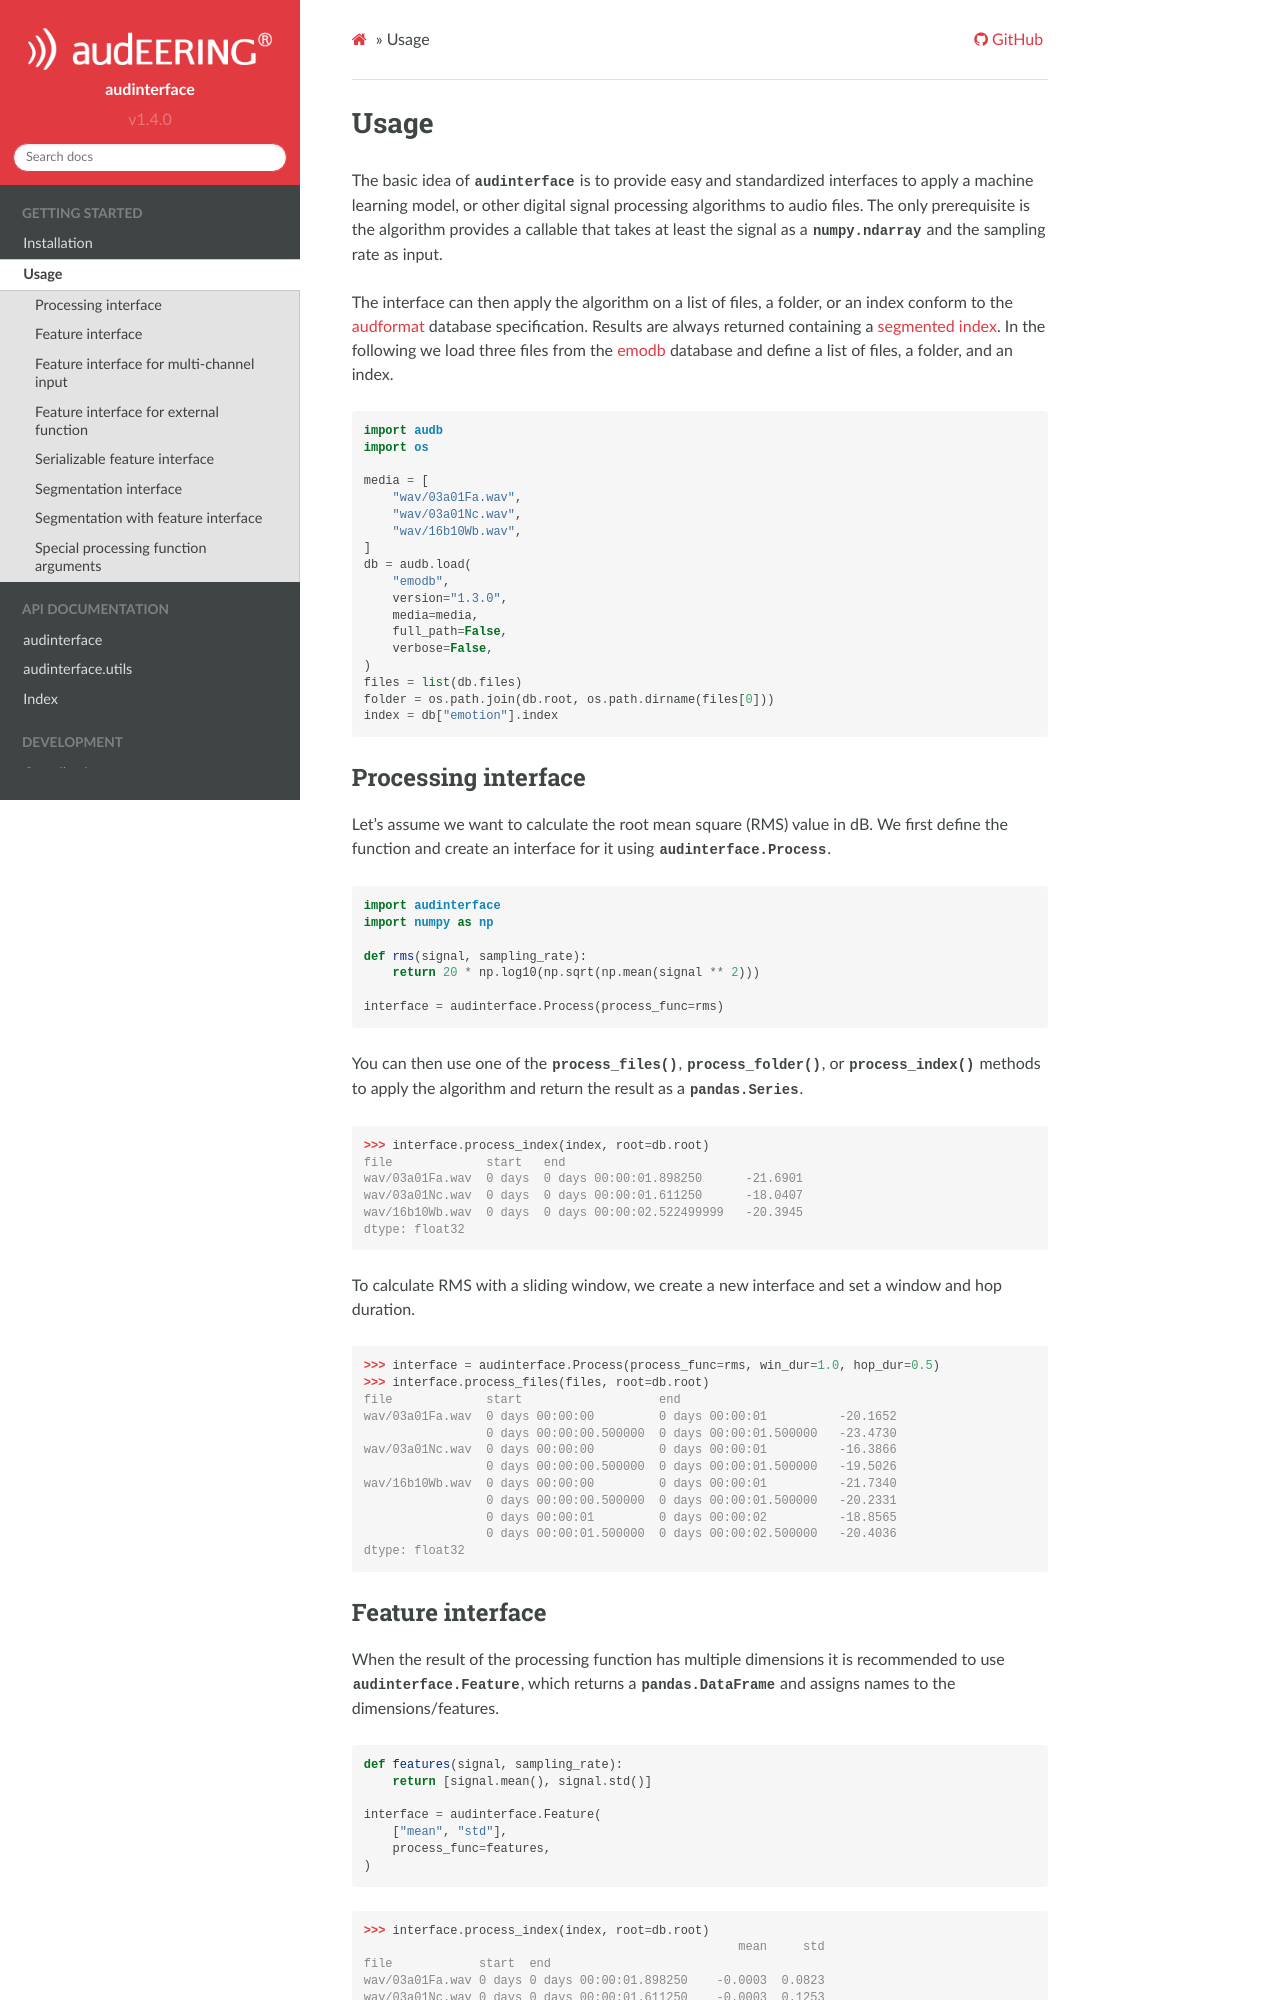

repository: audeering/audinterface · page: usage.html · generator: sphinx

.. Limit precision of pandas output for doctests
.. invisible-code-block: python

    import pandas as pd
    pd.set_option("display.precision", 4)


Usage
=====

The basic idea of :mod:`audinterface` is
to provide easy and standardized interfaces
to apply a machine learning model,
or other digital signal processing algorithms
to audio files.
The only prerequisite is
the algorithm provides a callable
that takes at least the signal
as a :class:`numpy.ndarray`
and the sampling rate as input.

The interface can then apply the algorithm
on a list of files,
a folder,
or an index conform to the audformat_ database specification.
Results are always returned containing a `segmented index`_.
In the following we load three files from the emodb_ database
and define a list of files,
a folder,
and an index.

.. code-block:: python

    import audb
    import os

    media = [
        "wav/03a01Fa.wav",
        "wav/03a01Nc.wav",
        "wav/16b10Wb.wav",
    ]
    db = audb.load(
        "emodb",
        version="1.3.0",
        media=media,
        full_path=False,
        verbose=False,
    )
    files = list(db.files)
    folder = os.path.join(db.root, os.path.dirname(files[0]))
    index = db["emotion"].index


Processing interface
--------------------

Let's assume we want to calculate the root mean square (RMS)
value in dB.
We first define the function
and create an interface for it using :class:`audinterface.Process`.

.. code-block:: python

    import audinterface
    import numpy as np

    def rms(signal, sampling_rate):
        return 20 * np.log10(np.sqrt(np.mean(signal ** 2)))

    interface = audinterface.Process(process_func=rms)

You can then use one of the
``process_files()``,
``process_folder()``,
or ``process_index()`` methods
to apply the algorithm
and return the result
as a :class:`pandas.Series`.

>>> interface.process_index(index, root=db.root)
file             start   end
wav/03a01Fa.wav  0 days  0 days 00:00:01.898250      -21.6901
wav/03a01Nc.wav  0 days  0 days 00:00:01.611250      -18.0407
wav/16b10Wb.wav  0 days  0 days 00:00:02.522499999   -20.3945
dtype: float32

To calculate RMS with a sliding window,
we create a new interface
and set a window and hop duration.

>>> interface = audinterface.Process(process_func=rms, win_dur=1.0, hop_dur=0.5)
>>> interface.process_files(files, root=db.root)
file             start                   end
wav/03a01Fa.wav  0 days 00:00:00         0 days 00:00:01          -20.1652
                 0 days 00:00:00.500000  0 days 00:00:01.500000   -23.4730
wav/03a01Nc.wav  0 days 00:00:00         0 days 00:00:01          -16.3866
                 0 days 00:00:00.500000  0 days 00:00:01.500000   -19.5026
wav/16b10Wb.wav  0 days 00:00:00         0 days 00:00:01          -21.7340
                 0 days 00:00:00.500000  0 days 00:00:01.500000   -20.2331
                 0 days 00:00:01         0 days 00:00:02          -18.8565
                 0 days 00:00:01.500000  0 days 00:00:02.500000   -20.4036
dtype: float32
